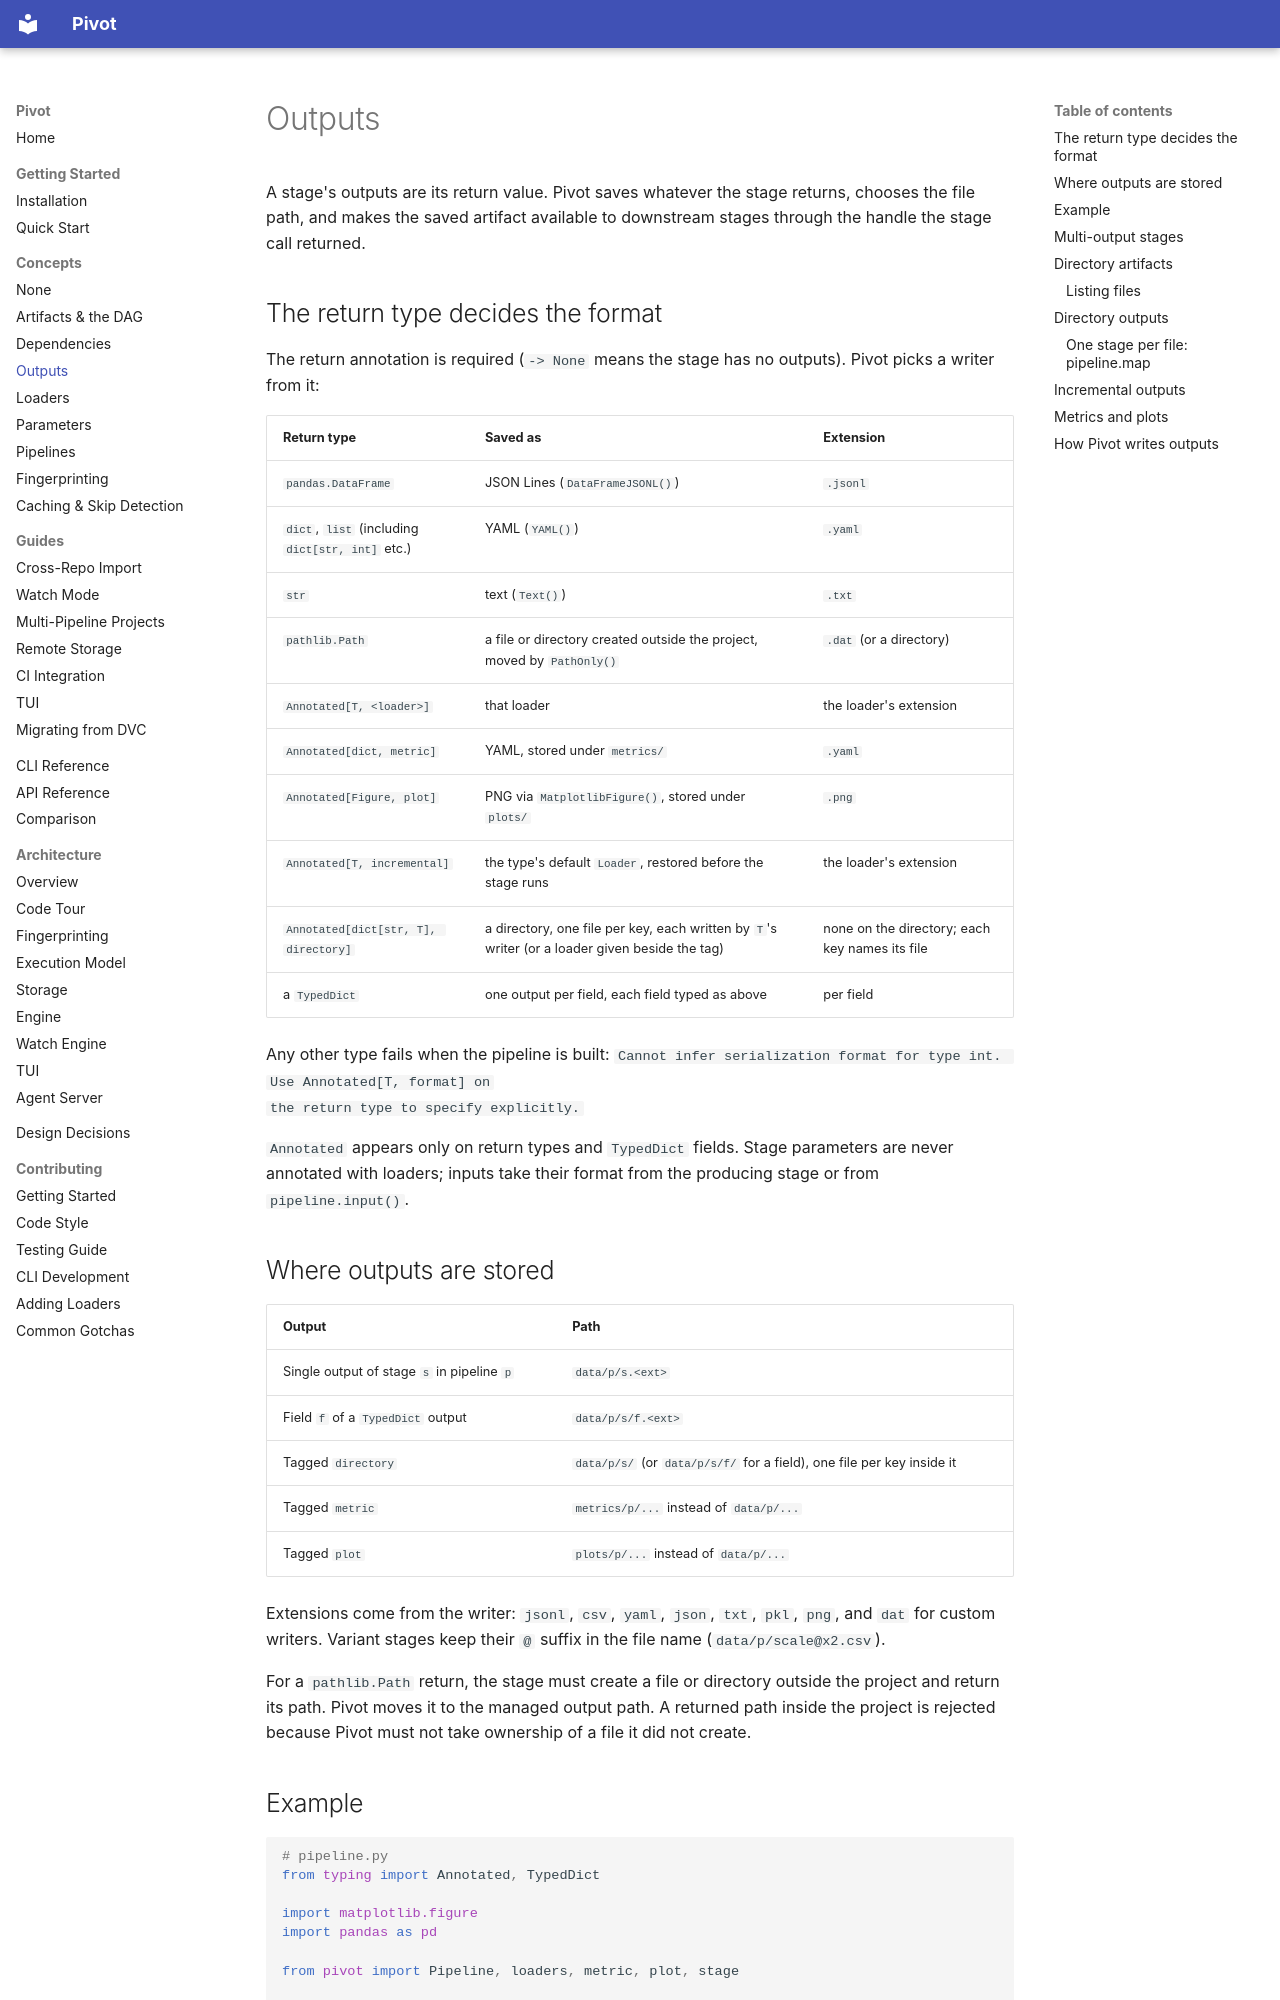

repository: sjawhar/pivot · page: concepts/outputs/index.html · generator: mkdocs

# Outputs

A stage's outputs are its return value. Pivot saves whatever the stage returns,
chooses the file path, and makes the saved artifact available to downstream
stages through the handle the stage call returned.

## The return type decides the format

The return annotation is required (`-> None` means the stage has no outputs).
Pivot picks a writer from it:

| Return type | Saved as | Extension |
|-------------|----------|-----------|
| `pandas.DataFrame` | JSON Lines (`DataFrameJSONL()`) | `.jsonl` |
| `dict`, `list` (including `dict[str, int]` etc.) | YAML (`YAML()`) | `.yaml` |
| `str` | text (`Text()`) | `.txt` |
| `pathlib.Path` | a file or directory created outside the project, moved by `PathOnly()` | `.dat` (or a directory) |
| `Annotated[T, <loader>]` | that loader | the loader's extension |
| `Annotated[dict, metric]` | YAML, stored under `metrics/` | `.yaml` |
| `Annotated[Figure, plot]` | PNG via `MatplotlibFigure()`, stored under `plots/` | `.png` |
| `Annotated[T, incremental]` | the type's default `Loader`, restored before the stage runs | the loader's extension |
| `Annotated[dict[str, T], directory]` | a directory, one file per key, each written by `T`'s writer (or a loader given beside the tag) | none on the directory; each key names its file |
| a `TypedDict` | one output per field, each field typed as above | per field |

Any other type fails when the pipeline is built:
`Cannot infer serialization format for type int. Use Annotated[T, format] on
the return type to specify explicitly.`

`Annotated` appears only on return types and `TypedDict` fields. Stage
parameters are never annotated with loaders; inputs take their format from
the producing stage or from `pipeline.input()`.

## Where outputs are stored

| Output | Path |
|--------|------|
| Single output of stage `s` in pipeline `p` | `data/p/s.<ext>` |
| Field `f` of a `TypedDict` output | `data/p/s/f.<ext>` |
| Tagged `directory` | `data/p/s/` (or `data/p/s/f/` for a field), one file per key inside it |
| Tagged `metric` | `metrics/p/...` instead of `data/p/...` |
| Tagged `plot` | `plots/p/...` instead of `data/p/...` |

Extensions come from the writer: `jsonl`, `csv`, `yaml`, `json`, `txt`, `pkl`,
`png`, and `dat` for custom writers. Variant stages keep their `@` suffix in the
file name (`data/p/scale@x2.csv`).

For a `pathlib.Path` return, the stage must create a file or directory outside
the project and return its path. Pivot moves it to the managed output path. A
returned path inside the project is rejected because Pivot must not take
ownership of a file it did not create.

## Example

```python
# pipeline.py
from typing import Annotated, TypedDict

import matplotlib.figure
import pandas as pd

from pivot import Pipeline, loaders, metric, plot, stage


class SplitResult(TypedDict):
    train: pd.DataFrame
    test: Annotated[pd.DataFrame, loaders.CSV()]
    sizes: Annotated[dict, metric]


@stage
def split(raw: pd.DataFrame) -> SplitResult:
    cut = len(raw) // 2
    return {
        "train": raw.iloc[:cut],
        "test": raw.iloc[cut:],
        "sizes": {"train": cut, "test": len(raw) - cut},
    }


@stage
def chart(train: pd.DataFrame) -> Annotated[matplotlib.figure.Figure, plot]:
    import matplotlib.pyplot as plt

    fig, ax = plt.subplots()
    ax.bar(train["id"], train["value"])
    return fig


@stage
def report(test: pd.DataFrame) -> str:
    return f"{len(test)} test rows\n"


with Pipeline("out") as pipeline:
    parts = split(pipeline.input("values.csv"))
    chart(parts.train)
    report(parts["test"])
```

After `pivot repro`:

```
data/out/split/train.jsonl
data/out/split/test.csv
metrics/out/split/sizes.yaml
plots/out/chart.png
data/out/report.txt
```

The plot needs matplotlib: `pip install "pivot[matplotlib]"`.

## Multi-output stages

A `TypedDict` return type declares several outputs. The stage returns a dict
with exactly those keys (`SplitResult(train=..., ...)` works too). Downstream,
select one field from the handle with `parts.train` or `parts["train"]`; each
field is a separate artifact with its own hash, so a change that only affects
`sizes` does not re-run stages that consume `train`.

Define the `TypedDict` at module level. The field name `_single` is reserved.
